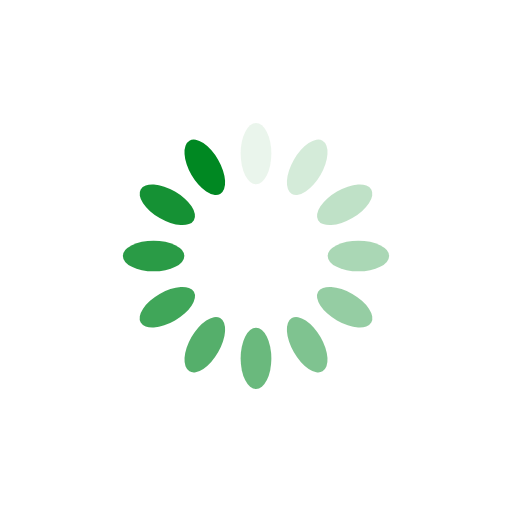
t = 0.00 s
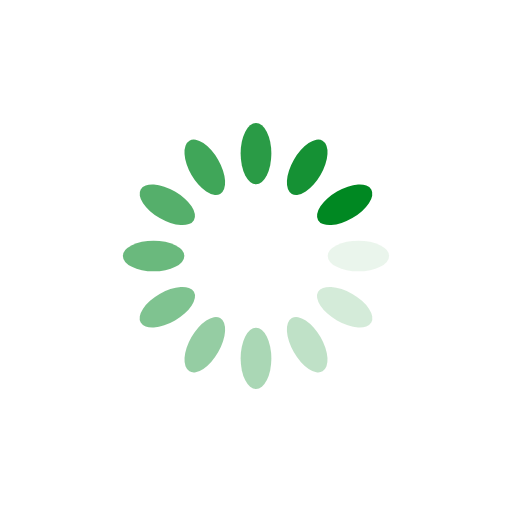
t = 0.25 s
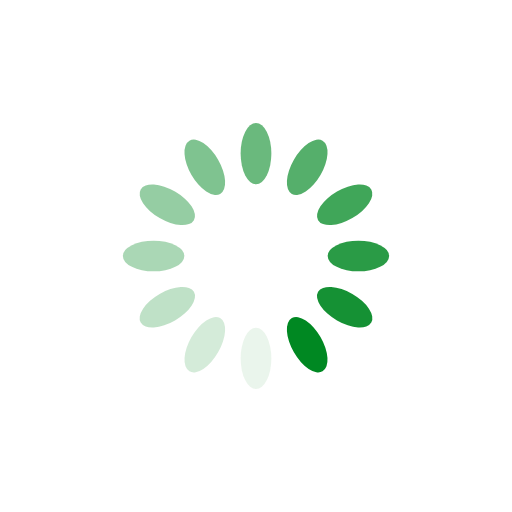
t = 0.50 s
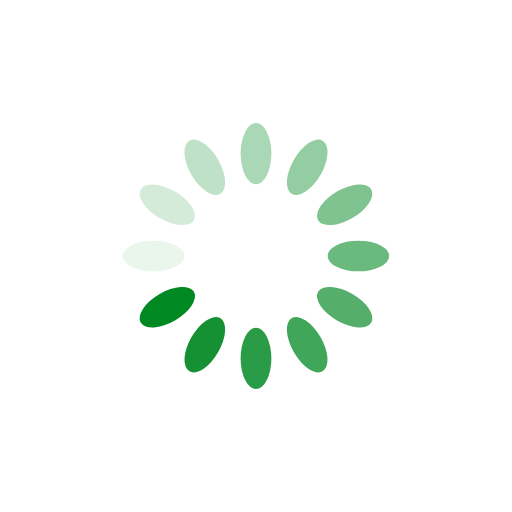
t = 0.75 s

The animated SVG that drew these frames (rendered in a browser with its animation timeline set to each time). Animation: 12 SMIL elements (animate=12); one cycle of 1.00 s, repeats indefinitely.

<svg xmlns="http://www.w3.org/2000/svg" viewBox="0 0 100 100" preserveAspectRatio="xMidYMid" width="200" height="200" style="shape-rendering: auto; display: block; background: transparent;" xmlns:xlink="http://www.w3.org/1999/xlink"><g><g transform="rotate(0 50 50)">
  <rect fill="#008822" height="12" width="6" ry="6" rx="3" y="24" x="47">
    <animate repeatCount="indefinite" begin="-0.9166666666666666s" dur="1s" keyTimes="0;1" values="1;0" attributeName="opacity"></animate>
  </rect>
</g><g transform="rotate(30 50 50)">
  <rect fill="#008822" height="12" width="6" ry="6" rx="3" y="24" x="47">
    <animate repeatCount="indefinite" begin="-0.8333333333333334s" dur="1s" keyTimes="0;1" values="1;0" attributeName="opacity"></animate>
  </rect>
</g><g transform="rotate(60 50 50)">
  <rect fill="#008822" height="12" width="6" ry="6" rx="3" y="24" x="47">
    <animate repeatCount="indefinite" begin="-0.75s" dur="1s" keyTimes="0;1" values="1;0" attributeName="opacity"></animate>
  </rect>
</g><g transform="rotate(90 50 50)">
  <rect fill="#008822" height="12" width="6" ry="6" rx="3" y="24" x="47">
    <animate repeatCount="indefinite" begin="-0.6666666666666666s" dur="1s" keyTimes="0;1" values="1;0" attributeName="opacity"></animate>
  </rect>
</g><g transform="rotate(120 50 50)">
  <rect fill="#008822" height="12" width="6" ry="6" rx="3" y="24" x="47">
    <animate repeatCount="indefinite" begin="-0.5833333333333334s" dur="1s" keyTimes="0;1" values="1;0" attributeName="opacity"></animate>
  </rect>
</g><g transform="rotate(150 50 50)">
  <rect fill="#008822" height="12" width="6" ry="6" rx="3" y="24" x="47">
    <animate repeatCount="indefinite" begin="-0.5s" dur="1s" keyTimes="0;1" values="1;0" attributeName="opacity"></animate>
  </rect>
</g><g transform="rotate(180 50 50)">
  <rect fill="#008822" height="12" width="6" ry="6" rx="3" y="24" x="47">
    <animate repeatCount="indefinite" begin="-0.4166666666666667s" dur="1s" keyTimes="0;1" values="1;0" attributeName="opacity"></animate>
  </rect>
</g><g transform="rotate(210 50 50)">
  <rect fill="#008822" height="12" width="6" ry="6" rx="3" y="24" x="47">
    <animate repeatCount="indefinite" begin="-0.3333333333333333s" dur="1s" keyTimes="0;1" values="1;0" attributeName="opacity"></animate>
  </rect>
</g><g transform="rotate(240 50 50)">
  <rect fill="#008822" height="12" width="6" ry="6" rx="3" y="24" x="47">
    <animate repeatCount="indefinite" begin="-0.25s" dur="1s" keyTimes="0;1" values="1;0" attributeName="opacity"></animate>
  </rect>
</g><g transform="rotate(270 50 50)">
  <rect fill="#008822" height="12" width="6" ry="6" rx="3" y="24" x="47">
    <animate repeatCount="indefinite" begin="-0.16666666666666666s" dur="1s" keyTimes="0;1" values="1;0" attributeName="opacity"></animate>
  </rect>
</g><g transform="rotate(300 50 50)">
  <rect fill="#008822" height="12" width="6" ry="6" rx="3" y="24" x="47">
    <animate repeatCount="indefinite" begin="-0.08333333333333333s" dur="1s" keyTimes="0;1" values="1;0" attributeName="opacity"></animate>
  </rect>
</g><g transform="rotate(330 50 50)">
  <rect fill="#008822" height="12" width="6" ry="6" rx="3" y="24" x="47">
    <animate repeatCount="indefinite" begin="0s" dur="1s" keyTimes="0;1" values="1;0" attributeName="opacity"></animate>
  </rect>
</g><g></g></g><!-- [ldio] generated by https://loading.io --></svg>
